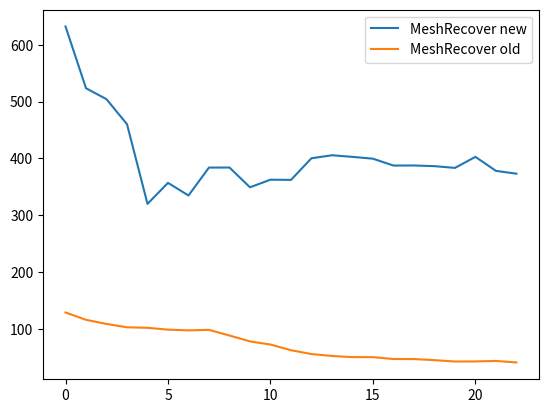

Write the Python code that produced this figure.
import numpy as np
import matplotlib.pyplot as plt

new = np.array([111.03,141.27,69.14,91.52,100.12,88.34,112.04,139.87,166.88,154.52,153.91,143.93,157.87,108.78,115.19,132.08,102.81,79.64,82.4,97.01,86.63,102.72,95.5,67.64,58.45,69.81,55.07,
71.43,76.3,65.01,59.72,50.67,57.27,48.37,47.98,47.25,43.26,64.75,60.03,62.81,47.67,52.21,50.6,51.69,46.68,53,52.62,50.7,43.3])

cvpr = np.array([64.72,77.36,94.05,108.69,124.04,128.57,124.81,126.79,123.34,122.29,118.3,111.47,115.83,111.96,122.25,114.99,111.75,114.19,115.53,121.25,112.14,115.84,117.06,114.55,115.67,113.94,113.03,120.88,
112.8,112.67,114.48,116.31,112.55,108.1,113.28,113.16,111.94,113.91,113.37,116.5,117.08,113.68,117.74,117.11,114.2,112.44,112.51,114.29,114.81])


# plt.plot(new, label='New')
# plt.plot(cvpr, label='CVPR')

# plt.legend()
# plt.show()



cvpr = np.array([157.04,205.44,224.71,237.83,254.23,257.92,248.62,251.5,246.51,250.02,244.78,229.73,230.93,226.51,245.91,237.04,236.1,236.66,242.29,256.43,240.59,242.3,248.92,243.21,245.56,
241.83,241.06,251.62,238.97,242.3,239.26,243.77,240.17,238.16,248.27,242.52,239.58,243.62,243.1,246.31,243.55,240.52,244.71,243.61,241.37,237.74,238.74,239.82,241.55])
new = np.array([223.49,263.23,149.03,176.13,211.04,222.65,274.8,300.27,352.93,353.54,330.74,327.16,347.43,256.11,320.76,334.89,283.61,234.64,228.51,258.98,223.95,269.42,253.83,180.3,147.08,181.37,165.95,211.59,190.13,156.52,151.78,139.34,142.66,135.03,133.95,127.56,111.32,177.23,144.43,159.93,124.56,130.95,122.47,117.63,117.66,137.57,126.59,133.19,104.07
])

# plt.plot(new, label='New')
# plt.plot(cvpr, label='CVPR')

# plt.legend()
# plt.show()


pe_08 = [94.64,112.89,83.73,76.63,67.49,58.84,62.01,46.43,44.93,41.31,37.37,41.41,42.07,31.52,29.77,35.24,28.03,29.5,26.37,26.65,25.6,26.41,24.55]
mr_08 = [632.03,523.43,504.12,460.18,320.12,357.05,334.83,383.92,384,349.24,362.62,362.25,400.29,405.56,402.75,399.53,387.48,387.61,386.42,383.35,402.74,378.13,373.16]


pe_07 = [110.18,105.55,92.22,97.77,87.58,88.58,97.58,92.55,74.54,66.51,64.2,63.63,59,43.31,52.1,46.78,56.31,46.63,43.8,53.54,39.23,37.94,50.85]
mr_07 = [129.14,116.19,108.98,103.04,102.15,98.91,97.67,98.54,88.61,78.24,72.74,62.74,55.99,52.65,50.6,50.56,47.23,47.2,45.3,42.87,43.03,43.89,41.18]

# plt.plot(pe_08, label='PE new')
plt.plot(mr_08, label='MeshRecover new')
# plt.plot(pe_07, label='PE old')
plt.plot(mr_07, label='MeshRecover old')


plt.legend()
plt.show()